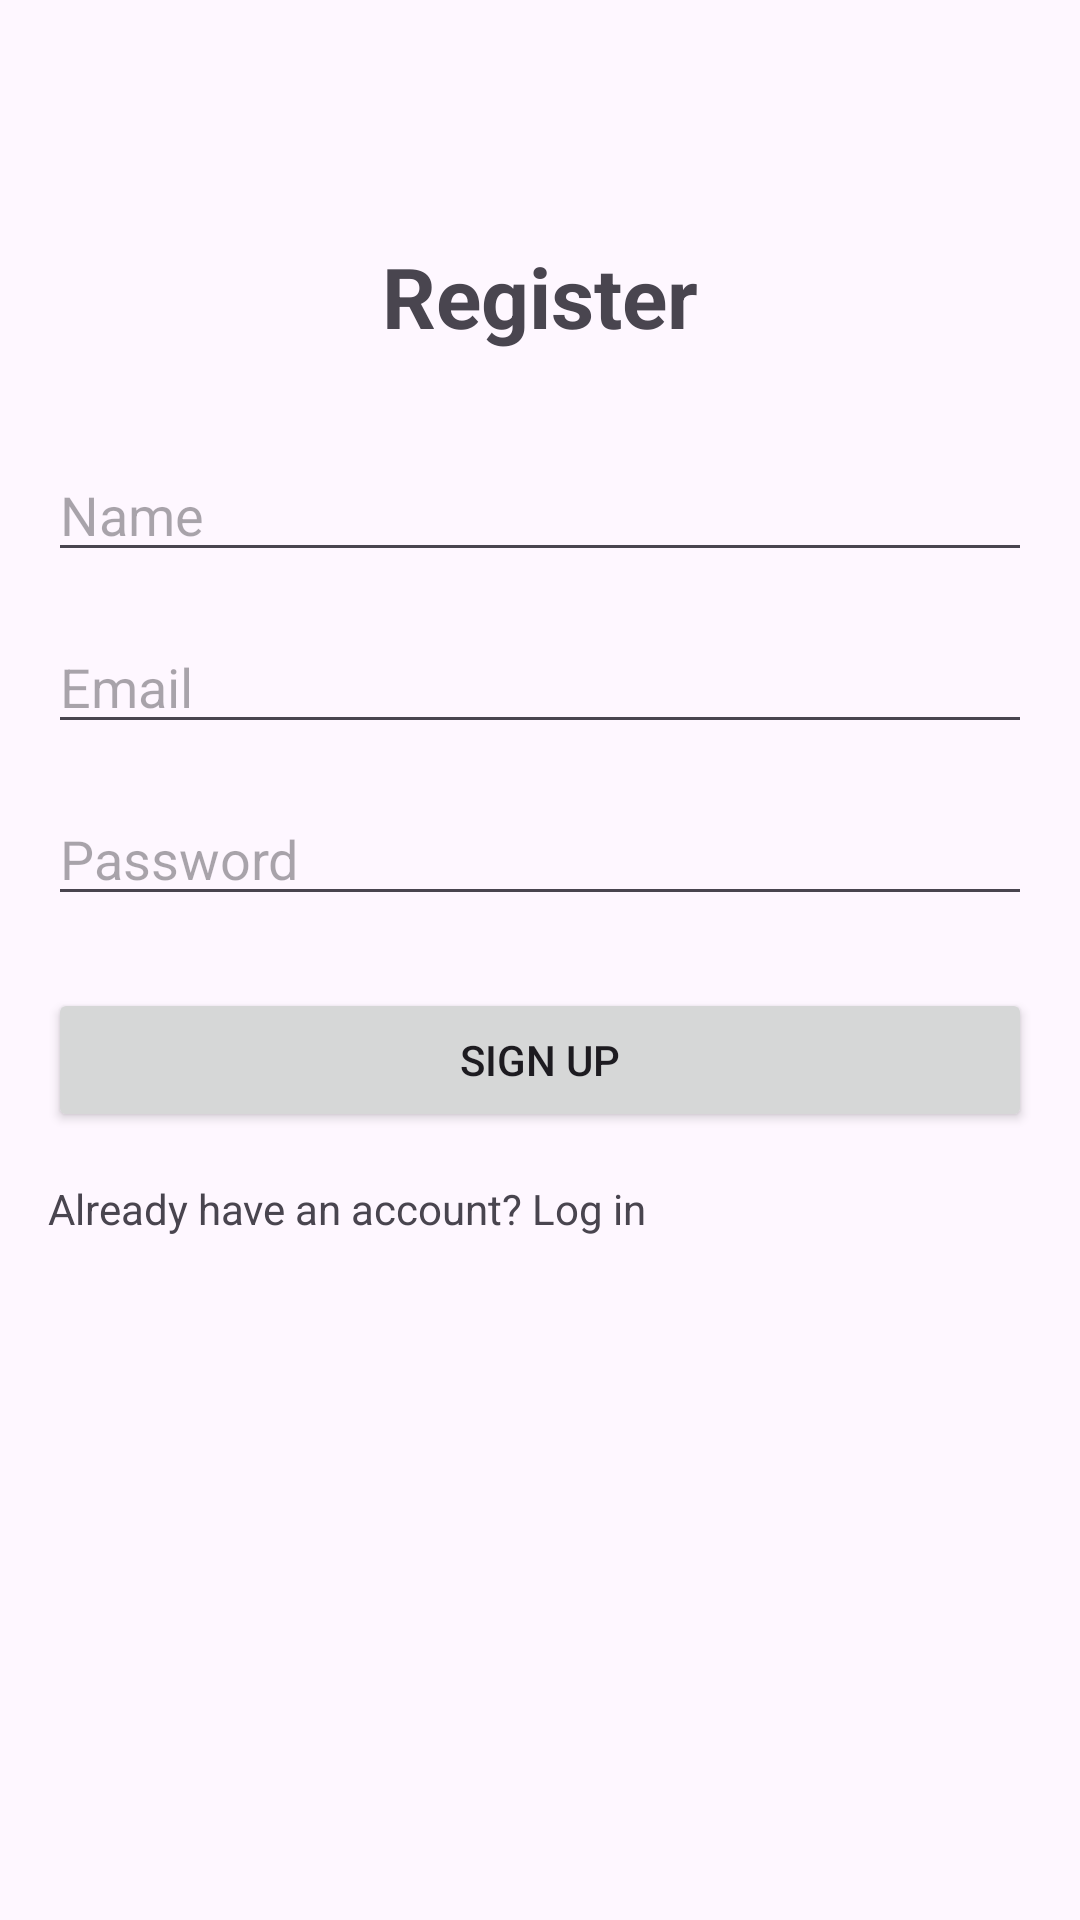

Here is an Android app screen rendered from its layout file. Give the layout XML and the strings, colors and styles it references.
<!-- AndroidManifest.xml: application theme Theme.Assignment4App -->
<!-- res/layout/activity_register.xml -->
<?xml version="1.0" encoding="utf-8"?>
<RelativeLayout xmlns:android="http://schemas.android.com/apk/res/android"
    android:layout_width="match_parent"
    android:layout_height="match_parent"
    android:padding="16dp">

    <TextView
        android:id="@+id/textTitle"
        android:layout_width="match_parent"
        android:layout_height="wrap_content"
        android:layout_marginTop="64dp"
        android:gravity="center"
        android:text="Register"
        android:textSize="28sp"
        android:textStyle="bold" />

    <EditText
        android:id="@+id/editTextName"
        android:layout_width="match_parent"
        android:layout_height="wrap_content"
        android:layout_below="@+id/textTitle"
        android:layout_marginTop="32dp"
        android:hint="Name" />

    <EditText
        android:id="@+id/editTextEmail"
        android:layout_width="match_parent"
        android:layout_height="wrap_content"
        android:layout_below="@+id/editTextName"
        android:layout_marginTop="16dp"
        android:hint="Email"
        android:inputType="textEmailAddress" />

    <EditText
        android:id="@+id/editTextPassword"
        android:layout_width="match_parent"
        android:layout_height="wrap_content"
        android:layout_below="@+id/editTextEmail"
        android:layout_marginTop="16dp"
        android:hint="Password"
        android:inputType="textPassword" />

    <Button
        android:id="@+id/buttonSignup"
        android:layout_width="match_parent"
        android:layout_height="wrap_content"
        android:layout_below="@+id/editTextPassword"
        android:layout_marginTop="24dp"
        android:text="Sign up" />

    <TextView
        android:id="@+id/textLogin"
        android:layout_width="wrap_content"
        android:layout_height="wrap_content"
        android:layout_below="@+id/buttonSignup"
        android:layout_marginTop="16dp"
        android:text="Already have an account? Log in"/>

</RelativeLayout>
<!-- resources referenced by this layout -->
<resources>
  <style name="Theme.Assignment4App" parent="Base.Theme.Assignment4App" />
  <style name="Base.Theme.Assignment4App" parent="Theme.Material3.DayNight.NoActionBar">
          
          
      </style>
</resources>
